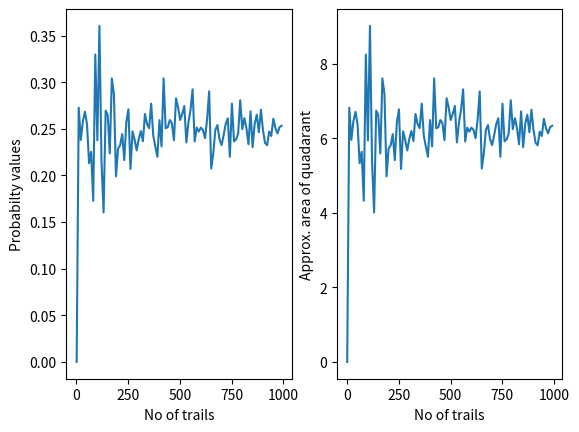

Generate this figure with matplotlib:
import numpy as np
import random
import matplotlib.pyplot as plt


X = list (np.arange(0, 5, 0.05)) #Rather than making coordinate continuous, we can make it discrete with step size say 0.05
Y = list (np.arange(0, 5, 0.05))
total_area = 5*5


# Lets find the area of top left quadarant of a square with length 5 unit.

# Since our square's dimension is 5, we can generate random numbers from 0 to 5 only for both x and y axis

trails = 1000
probability = []
area = []
events = range (1, trails, 10)

for trail in range (1, trails, 10):

    
    counter = 0
    success = 0

    while counter < trail:
    # For upper left qudarant, max and min coordinate for x will be 0 & 5 and for y 2.5 & 5. So we will calculate probabilty of random number (x and y) falling
    # into range of upper left quadarant by which we can find probabistic value of area of that quadarnt. 
        x = random.uniform (0, 5)
        y = random.uniform (0, 5)

        if (x <=2.5) and (y>=2.5 and y<=5):
            success +=1
        counter +=1
        print ('...', counter)

    probability.append ((success/trail))
    area.append ((success/trail)*total_area)
    #print ('probabiltiy = ', (success/trails))



plt.subplot(121)
plt.plot(events, probability)
plt.xlabel ('No of trails')
plt.ylabel ('Probabilty values')


plt.subplot(122)
plt.plot (events, area)
plt.xlabel ('No of trails')
plt.ylabel ('Approx. area of quadarant')
plt.show()
